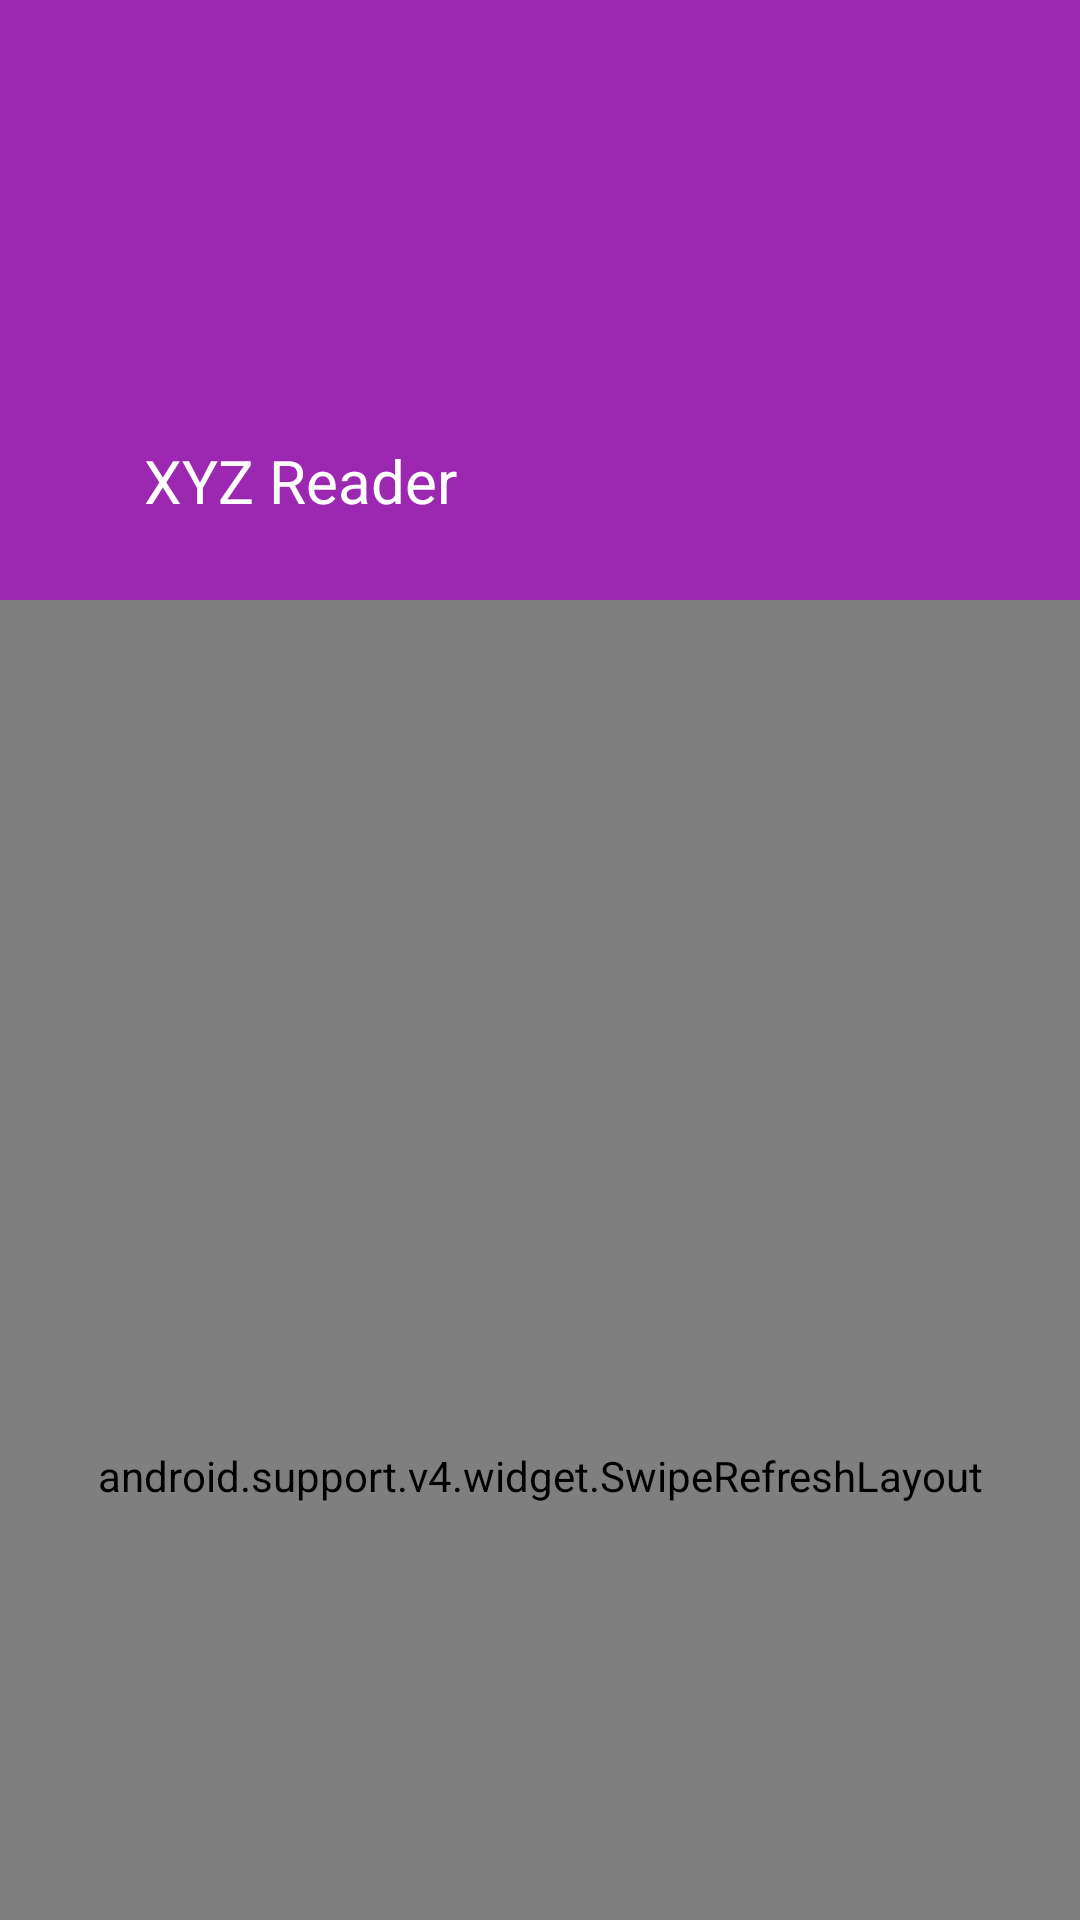

Android layout source for this screen:
<!-- AndroidManifest.xml: application theme Theme.Bacon -->
<!-- res/layout/activity_article_list.xml -->
<android.support.design.widget.CoordinatorLayout xmlns:android="http://schemas.android.com/apk/res/android"
    xmlns:app="http://schemas.android.com/apk/res-auto"
    android:layout_width="match_parent"
    android:layout_height="match_parent"
android:fitsSystemWindows="true">

    <android.support.design.widget.AppBarLayout
        android:id="@+id/app_bar_layout"
        android:layout_width="match_parent"
        android:layout_height="200dp"
        android:background="?colorPrimary"
        android:fitsSystemWindows="true">
        
        <android.support.design.widget.CollapsingToolbarLayout
            android:id="@+id/collapsing_toolbar_layout"
            android:layout_width="match_parent"
            android:layout_height="match_parent"
            app:collapsedTitleTextAppearance="@style/TextAppearance.AppCompat.Widget.ActionBar.Title.Inverse"
            app:expandedTitleMarginEnd="60dp"
            android:fitsSystemWindows="true"
            app:contentScrim="?attr/colorPrimary"
            app:expandedTitleMarginStart="48dp"
            app:expandedTitleTextAppearance="@style/TextAppearance.AppCompat.Widget.ActionBar.Title.Inverse"
            app:layout_scrollFlags="scroll|exitUntilCollapsed"
            app:title="@string/app_name">

            <ImageView
                android:layout_width="wrap_content"
                android:layout_height="wrap_content"
                android:layout_gravity="center"
                android:contentDescription="@string/app_name"
                android:src="@drawable/logo"
                app:layout_collapseMode="parallax" />
            
            <android.support.v7.widget.Toolbar
                android:id="@+id/app_bar"
                android:layout_width="match_parent"
                android:layout_height="?actionBarSize"
                android:theme="@style/ThemeOverlay.AppCompat.Dark.ActionBar"
                app:layout_collapseMode="pin">
            </android.support.v7.widget.Toolbar>
        </android.support.design.widget.CollapsingToolbarLayout>
    </android.support.design.widget.AppBarLayout>

    <android.support.v4.widget.SwipeRefreshLayout
        android:id="@+id/swipe_refresh_layout"
        android:layout_width="match_parent"
        android:layout_height="match_parent"
        app:layout_behavior="@string/appbar_scrolling_view_behavior">

        <android.support.v7.widget.RecyclerView
            android:id="@+id/recycler_view"
            android:layout_width="match_parent"
            android:layout_height="match_parent"
            android:clipToPadding="false"
            android:paddingLeft="@dimen/list_side_margin"
            android:paddingTop="4dp"
            android:paddingRight="@dimen/list_side_margin"
            android:paddingBottom="4dp"
            android:background="@color/text_secondary"
            android:transitionGroup="false"
            android:clipChildren="false"
            android:scrollbarStyle="outsideOverlay" />

    </android.support.v4.widget.SwipeRefreshLayout>
</android.support.design.widget.CoordinatorLayout>
<!-- resources referenced by this layout -->
<resources>
  <color name="text_secondary">#757575</color>
  <string name="app_name">XYZ Reader</string>
  <style name="Theme.Bacon" parent="@style/Theme.AppCompat.Light.NoActionBar">
          <item name="android:windowContentTransitions">true</item>
          <item name="colorPrimaryDark">@color/purple_primary_dark</item>
          <item name="colorPrimary">@color/purple_primary</item>
          <item name="colorAccent">@color/lime_accent</item>
          <item name="android:windowExitTransition">@transition/grid_exit_transition</item>
      </style>
  <color name="purple_primary_dark">#7B1FA2</color>
  <color name="purple_primary">#9C27B0</color>
  <color name="lime_accent">#CDDC39</color>
</resources>
